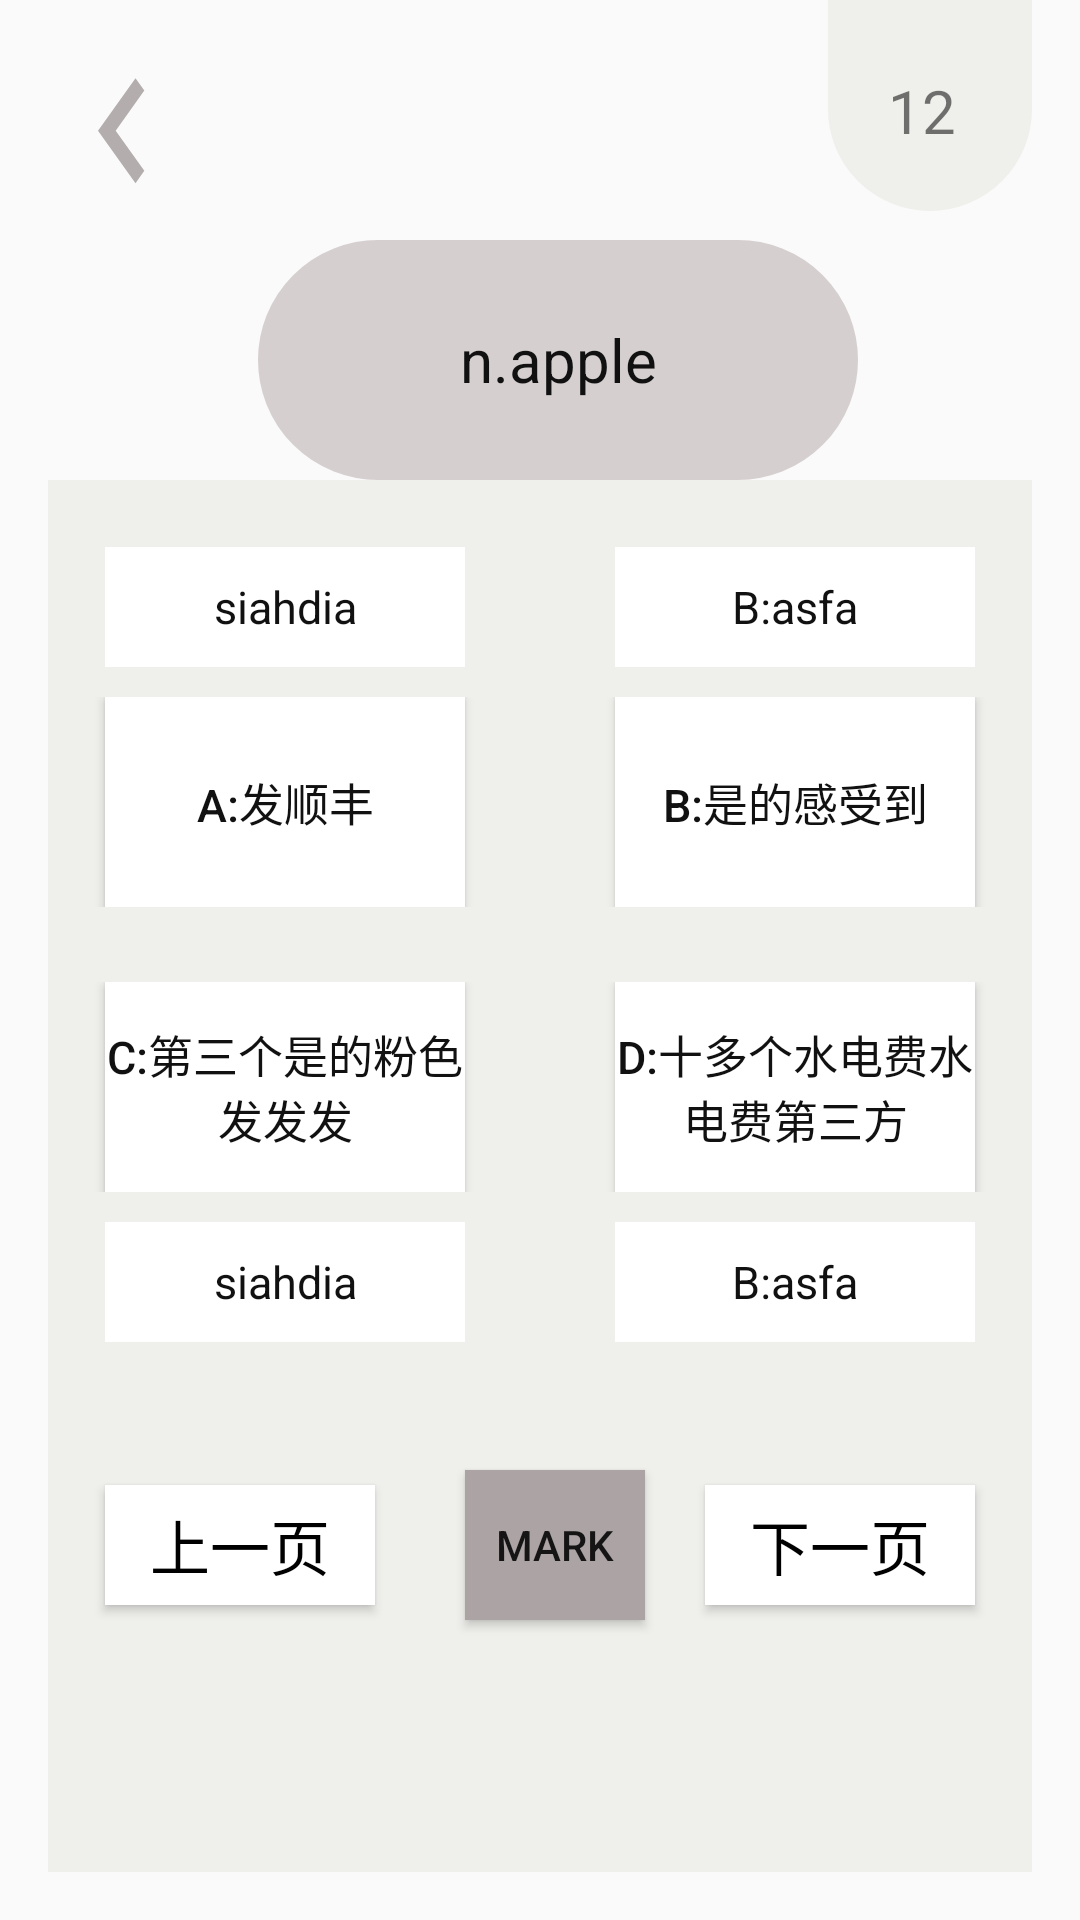

Produce the Android XML layout that renders to this screen, including the resource entries it uses.
<!-- AndroidManifest.xml: application theme AppTheme -->
<!-- res/layout/activity_kancixuanyi.xml -->
<?xml version="1.0" encoding="utf-8"?>
<RelativeLayout xmlns:android="http://schemas.android.com/apk/res/android"
    xmlns:tools="http://schemas.android.com/tools"
    android:id="@+id/activity_kancixuanyi"
    android:layout_width="match_parent"
    android:layout_height="match_parent"
    android:paddingBottom="@dimen/activity_vertical_margin"
    android:paddingLeft="@dimen/activity_horizontal_margin"
    android:paddingRight="@dimen/activity_horizontal_margin"
    tools:context="com.example.danciji1_0.Kancixuanyi">
    <Button
        android:id="@+id/kanciGN_zhuye"
        android:layout_width="50dp"
        android:layout_height="70dp"
        android:background="@drawable/ic_keyboard_arrow_left_black_24dp"
        android:layout_marginTop="10dp"

        android:gravity="bottom" />
    <TextView
        android:id="@+id/kanciGN_number"
        android:layout_width="70dp"
        android:layout_height="200dp"
        android:background="@drawable/textview"
        android:layout_marginTop="-130dp"
        android:layout_marginLeft="260dp"
        android:padding="20dp"
        android:gravity="bottom"
        android:text="12"
        android:textSize="20dp" />
    <TextView
        android:id="@+id/kanciGN_danci"
        android:layout_width="200dp"
        android:layout_height="80dp"
        android:layout_marginTop="80dp"
        android:layout_marginLeft="70dp"
        android:background="@drawable/textview2"
        android:padding="1dp"
        android:gravity="center"
        android:text="n.apple"
        android:textSize="20dp"
        android:textColor="#111111"/>
    <Button
        android:id="@+id/kanciGN_voice"
        android:layout_width="50dp"
        android:layout_height="60dp"
        android:layout_marginTop="90dp"
        android:layout_marginLeft="300dp"
        android:background="@drawable/voice"/>  //语音按钮
    <LinearLayout
        android:layout_width="match_parent"
        android:layout_height="match_parent"
        android:layout_marginTop="160dp"
        android:background="#efefec"
        android:orientation="vertical">
        <LinearLayout
            android:elevation="30dp"
            android:layout_width="match_parent"
            android:layout_height="300dp"
            android:gravity="center"
            android:orientation="vertical">
            <LinearLayout
                android:layout_width="match_parent"
                android:layout_height="40dp"
                android:gravity="center"
                android:layout_marginTop="10dp">
                <TextView
                    android:id="@+id/kanciGN_A_jieshi"
                    android:layout_width="120dp"
                    android:layout_height="40dp"
                    android:gravity="center"
                    android:background="#ffffff"
                    android:textSize="15dp"
                    android:text="siahdia"
                    android:textColor="#111111"/>
                <TextView
                    android:gravity="center"
                    android:id="@+id/kanciGN_B_jieshi"
                    android:layout_width="120dp"
                    android:layout_height="40dp"
                    android:layout_marginLeft="50dp"
                    android:background="#ffffff"
                    android:textSize="15dp"
                    android:text="B:asfa"
                    android:textColor="#111111"/>
            </LinearLayout>
            <LinearLayout
                android:layout_width="match_parent"
                android:layout_height="70dp"
                android:gravity="center"
                android:layout_marginTop="10dp">
                <Button
                    android:textAllCaps="false"
                    android:id="@+id/kanciGN_A"
                    android:layout_width="120dp"
                    android:layout_height="70dp"
                    android:background="#ffffff"
                    android:textSize="15dp"
                    android:text="A:发顺丰"
                    android:textColor="#111111"/>
                <Button
                    android:textAllCaps="false"
                    android:id="@+id/kanciGN_B"
                    android:layout_width="120dp"
                    android:layout_height="match_parent"
                    android:layout_marginLeft="50dp"
                    android:background="#ffffff"
                    android:textSize="15dp"
                    android:text="B:是的感受到"
                    android:textColor="#111111"/>
            </LinearLayout>
            <LinearLayout
                android:layout_width="match_parent"
                android:layout_height="70dp"
                android:gravity="center"
                android:layout_marginTop="25dp">
                <Button
                    android:textAllCaps="false"
                    android:id="@+id/kanciGN_C"
                    android:layout_width="120dp"
                    android:layout_height="70dp"
                    android:background="#ffffff"
                    android:textSize="15dp"
                    android:text="C:第三个是的粉色发发发"
                    android:textColor="#111111"/>
                <Button
                    android:textAllCaps="false"
                    android:id="@+id/kanciGN_D"
                    android:layout_width="120dp"
                    android:layout_height="70dp"
                    android:layout_marginLeft="50dp"
                    android:background="#ffffff"
                    android:textSize="15dp"
                    android:text="D:十多个水电费水电费第三方"
                    android:textColor="#111111"/>
            </LinearLayout>
            <LinearLayout
                android:layout_width="match_parent"
                android:layout_height="40dp"
                android:gravity="center"
                android:layout_marginTop="10dp">
                <TextView
                    android:gravity="center"
                    android:id="@+id/kanciGN_C_jieshi"
                    android:layout_width="120dp"
                    android:layout_height="40dp"
                    android:background="#ffffff"
                    android:textSize="15dp"
                    android:text="siahdia"
                    android:textColor="#111111"/>
                <TextView
                    android:gravity="center"
                    android:id="@+id/kanciGN_D_jieshi"
                    android:layout_width="120dp"
                    android:layout_height="40dp"
                    android:layout_marginLeft="50dp"
                    android:background="#ffffff"
                    android:textSize="15dp"
                    android:text="B:asfa"
                    android:textColor="#111111"/>
            </LinearLayout>
        </LinearLayout>

        <LinearLayout
            android:layout_width="match_parent"
            android:layout_height="70dp"
            android:gravity="center"
            android:layout_marginTop="20dp">
            <Button
                android:id="@+id/kanciGN_shang"
                android:layout_width="90dp"
                android:layout_height="40dp"
                android:background="#ffffff"
                android:text="上一页"
                android:textSize="20dp"
                android:textColor="#000000"/>
            <Button
                android:id="@+id/kanciGN_mark"
                android:layout_width="60dp"
                android:layout_height="50dp"
                android:layout_marginLeft="30dp"
                android:text="mark"
                android:background="#aca4a4" />
            <Button
                android:id="@+id/kanciGN_xia"
                android:layout_width="90dp"
                android:layout_height="40dp"
                android:layout_marginLeft="20dp"
                android:background="#ffffff"
                android:text="下一页"
                android:textSize="20dp"
                android:textColor="#000000"/>
        </LinearLayout>
    </LinearLayout>
</RelativeLayout>
<!-- resources referenced by this layout -->
<resources>
  <dimen name="activity_horizontal_margin">16dp</dimen>
  <dimen name="activity_vertical_margin">16dp</dimen>
  <!-- drawable ic_keyboard_arrow_left_black_24dp (drawable) -->
  <vector xmlns:android="http://schemas.android.com/apk/res/android"
          android:width="24dp"
          android:height="24dp"
          android:viewportWidth="24.0"
          android:viewportHeight="24.0">
      <path
          android:fillColor="#b4adad"
          android:pathData="M15.41,16.09l-4.58,-4.59 4.58,-4.59L14,5.5l-6,6 6,6z"/>
  </vector>
  <!-- drawable textview (drawable) -->
  <?xml version="1.0" encoding="utf-8"?>
  <shape xmlns:android="http://schemas.android.com/apk/res/android"
      android:shape="rectangle"
      android:useLevel="false">
  
  
  
      <padding
          android:bottom="70dp"
          android:left="70dp"
          android:right="7dp"
          android:top="7dp" />
      
      <corners android:radius="300dp" />
      <stroke
          android:width="10px"
          android:color="#b4adad" />
  
      <solid android:color="#b4adad" />
  
  </shape>
  <!-- drawable textview2 (drawable) -->
  <?xml version="1.0" encoding="utf-8"?>
  <shape xmlns:android="http://schemas.android.com/apk/res/android"
      android:shape="rectangle"
      android:useLevel="false">
      <padding
          android:bottom="70dp"
          android:left="70dp"
          android:right="7dp"
          android:top="7dp" />
      
      <corners android:radius="300dp" />
      <stroke
          android:width="10px"
          android:color="#b4adad" />
  
      <solid android:color="#b4adad" />
  
  </shape>
  <style name="AppTheme" parent="Theme.AppCompat.Light.NoActionBar">
          
          <item name="colorPrimary">@color/colorPrimary</item>
          <item name="colorPrimaryDark">@color/colorPrimaryDark</item>
          <item name="colorAccent">@color/colorAccent</item>
      </style>
  <color name="colorPrimary">#3F51B5</color>
  <color name="colorPrimaryDark">#303F9F</color>
  <color name="colorAccent">#ce2710</color>
</resources>
